Run: headless pygame with SDL's dummy video driver; simulated clock (each Clock.tick advances the game by its frame time, no real sleeping); random seed 0; keys injected as events and as key.get_pressed() state; no mouse input; restart key R tapped at the start of phases 3 and 4.
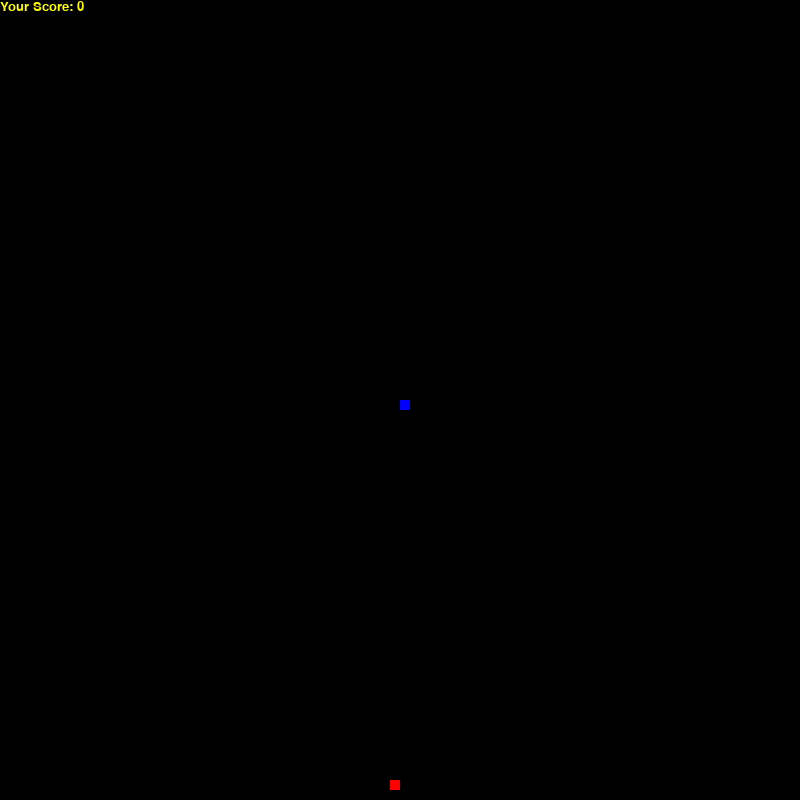
Frame 1 of 4 · flips 1–60 · no input
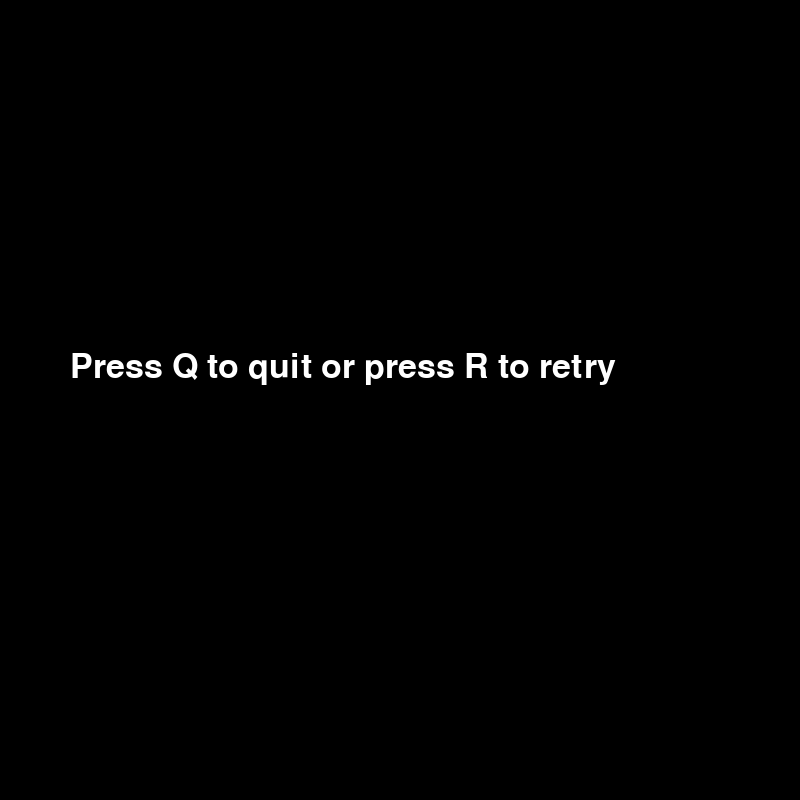
Frame 2 of 4 · flips 61–180 · tapped SPACE, RETURN · held RIGHT (→), D
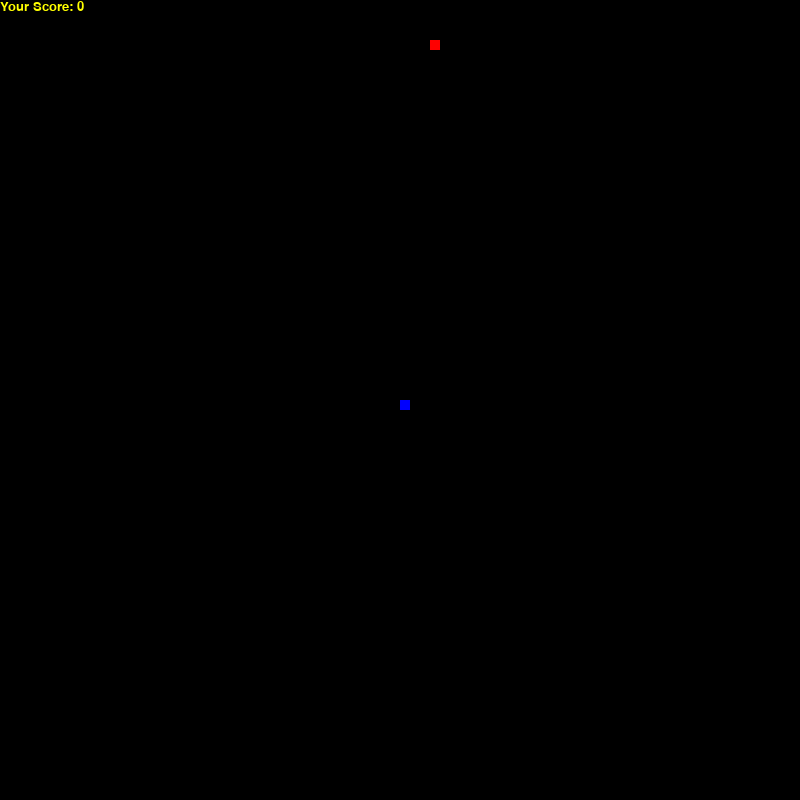
Frame 3 of 4 · flips 181–300 · tapped R · held DOWN (↓), S
Frame 4 of 4 · flips 301–420 · tapped R · held LEFT (←), A, UP (↑), W · screen same as frame 2, image omitted

The pygame program that drew these frames:

import pygame  # Import library
import random  # Import library

pygame.init()

BLACK = (0, 0, 0)
WHITE = (255, 255, 255)
YELLOW = (255, 255, 0)
RED = (255, 0, 0)
BLUE = (0, 0, 255)

screen_width = 800
screen_height = 800
screen = pygame.display.set_mode([screen_width, screen_height])
pygame.display.set_caption("Snake Game by Luke")
font_style = pygame.font.SysFont("impact", 50)
score_font = pygame.font.SysFont("comicsansms", 20)

clock = pygame.time.Clock()


def message(msg, color, loc_x, loc_y):
    show_message = font_style.render(msg, True, color)
    screen.blit(show_message, [loc_x, loc_y])


def our_snake(snake_block, snake_list):
    for x in snake_list:
        pygame.draw.rect(screen, BLUE, [x[0], x[1], snake_block, snake_block])


def your_score(score):
    value = score_font.render("Your Score: " + str(score), True, YELLOW)
    screen.blit(value, [0, 0])


def game():
    # === GAME === #
    game_over = False
    game_close = False

    snake_block = 10
    snake_speed = 15
    # === SPRITES === #
    start_x = screen_width / 2
    start_y = screen_height / 2

    x_change = 0
    y_change = 0

    snake_list = []
    length_snake = 1

    food_x = round(random.randrange(0, screen_width - snake_block) / 10.0) * 10.0
    food_y = round(random.randrange(0, screen_width - snake_block) / 10.0) * 10.0

    while not game_over:

        while game_close:
            screen.fill(BLACK)
            message("Press Q to quit or press R to retry", WHITE, 70, 350)
            pygame.display.update()

            for event in pygame.event.get():
                if event.type == pygame.KEYDOWN:
                    if event.key == pygame.K_q:
                        game_over = True
                        game_close = False
                    if event.key == pygame.K_r:
                        game()

        for event in pygame.event.get():
            if event.type == pygame.QUIT:
                game_over = True
            if event.type == pygame.KEYDOWN:
                if event.key == pygame.K_LEFT:
                    x_change = -snake_block
                    y_change = 0
                elif event.key == pygame.K_RIGHT:
                    x_change = snake_block
                    y_change = 0
                elif event.key == pygame.K_UP:
                    x_change = 0
                    y_change = -snake_block
                elif event.key == pygame.K_DOWN:
                    x_change = 0
                    y_change = snake_block

        if start_x >= screen_width or start_x < 0 or start_y >= screen_height or start_y < 0:
            game_close = True
        start_x += x_change
        start_y += y_change
        screen.fill(BLACK)
        pygame.draw.rect(screen, RED, [int(food_x), int(food_y), snake_block, snake_block])

        snake_head = [start_x, start_y]
        snake_list.append(snake_head)

        if len(snake_list) > length_snake:
            del snake_list[0]

        for x in snake_list[:-1]:
            if x == snake_head:
                game_close = True

        our_snake(snake_block, snake_list)
        your_score(length_snake - 1)

        pygame.display.update()

        if start_x == food_x and start_y == food_y:
            food_x = round(random.randrange(0, screen_width - snake_block) / 10.0) * 10.0
            food_y = round(random.randrange(0, screen_width - snake_block) / 10.0) * 10.0
            length_snake += 1
            if snake_speed < 30:
                snake_speed += 1
        clock.tick(snake_speed)

    pygame.quit()
    quit()


game()
